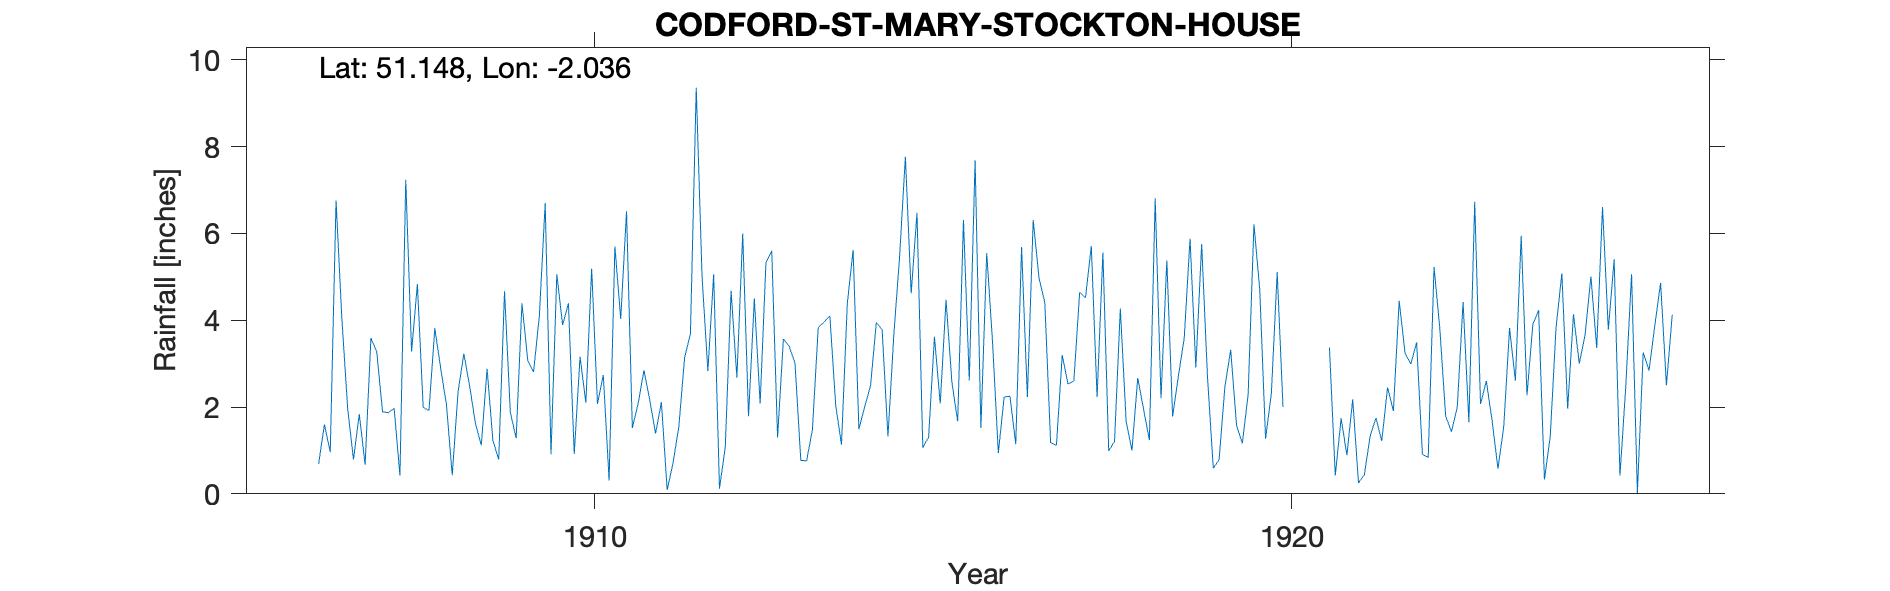

The table this chart was drawn from, first rows:
CODFORD-ST-MARY-STOCKTON-HOUSE, , , , , , , , , , , , , , , , , , , , , , , 
Grid ref, ST976387, Long, -2.036, Lat, 51.15, Elevation, 260, ft, , , , , , , , , , , , , , , 
Station no, RR4540, , , , , , , , , , , , , , , , , , , , , , 
, 1900, 1901, 1902, 1903, 1904, 1905, 1906, 1907, 1908, 1909, 1910, 1911, 1912, 1913, 1914, 1915, 1916, 1917, 1918, 1919, 1920, 1921, 1922
January, , , , , , , , 0.79, 1.99, 1.23, 3.89, 1.52, 5.01, 5.6, 1.13, 4.62, 1.52, 1.18, 4.27, 5.88, 4.7, 3.37, 4.45
February, , , , , , , , 1.84, 1.92, 0.79, 4.39, 2.08, 2.83, 1.3, 4.38, 6.48, 5.55, 1.12, 1.67, 2.91, 1.27, 0.42, 3.25
March, , , , , , , , 0.67, 3.82, 4.67, 0.92, 2.85, 5.06, 3.57, 5.62, 1.06, 3.5, 3.2, 1, 5.76, 2.32, 1.74, 2.99
April, , , , , , , , 3.59, 2.9, 1.88, 3.16, 2.16, 0.12, 3.4, 1.49, 1.31, 0.94, 2.53, 2.67, 2.7, 5.11, 0.89, 3.49
May, , , , , , , , 3.28, 2.06, 1.28, 2.1, 1.39, 1.08, 3.01, 2.01, 3.62, 2.23, 2.6, 1.95, 0.59, 2, 2.18, 0.91
June, , , , , , , , 1.89, 0.43, 4.39, 5.19, 2.11, 4.68, 0.77, 2.49, 2.08, 2.25, 4.64, 1.24, 0.79, , 0.25, 0.84
July, , , , , , , 0.69, 1.87, 2.35, 3.08, 2.07, 0.09, 2.68, 0.76, 3.95, 4.47, 1.14, 4.52, 6.81, 2.47, , 0.44, 5.23
August, , , , , , , 1.6, 1.97, 3.23, 2.81, 2.74, 0.71, 6, 1.48, 3.78, 2.58, 5.69, 5.71, 2.2, 3.32, , 1.33, 3.8
September, , , , , , , 0.96, 0.42, 2.48, 4.11, 0.31, 1.54, 1.79, 3.83, 1.32, 1.67, 2.23, 2.23, 5.38, 1.58, , 1.75, 1.79
October, , , , , , , 6.76, 7.24, 1.62, 6.7, 5.7, 3.14, 4.5, 3.96, 3.64, 6.31, 6.31, 5.56, 1.78, 1.16, , 1.22, 1.43
November, , , , , , , 4.04, 3.28, 1.12, 0.91, 4.03, 3.69, 2.08, 4.1, 5.46, 2.61, 4.97, 0.99, 2.72, 2.29, , 2.45, 2
December, , , , , , , 1.97, 4.83, 2.88, 5.06, 6.51, 9.36, 5.33, 2.05, 7.77, 7.69, 4.41, 1.21, 3.59, 6.21, , 1.91, 4.42
Total, , , , , , , , 31.67, 26.8, 36.91, 41.01, 30.64, 41.16, 33.83, 43.04, 44.5, 40.74, 35.49, 35.28, 35.66, , 17.95, 34.6
